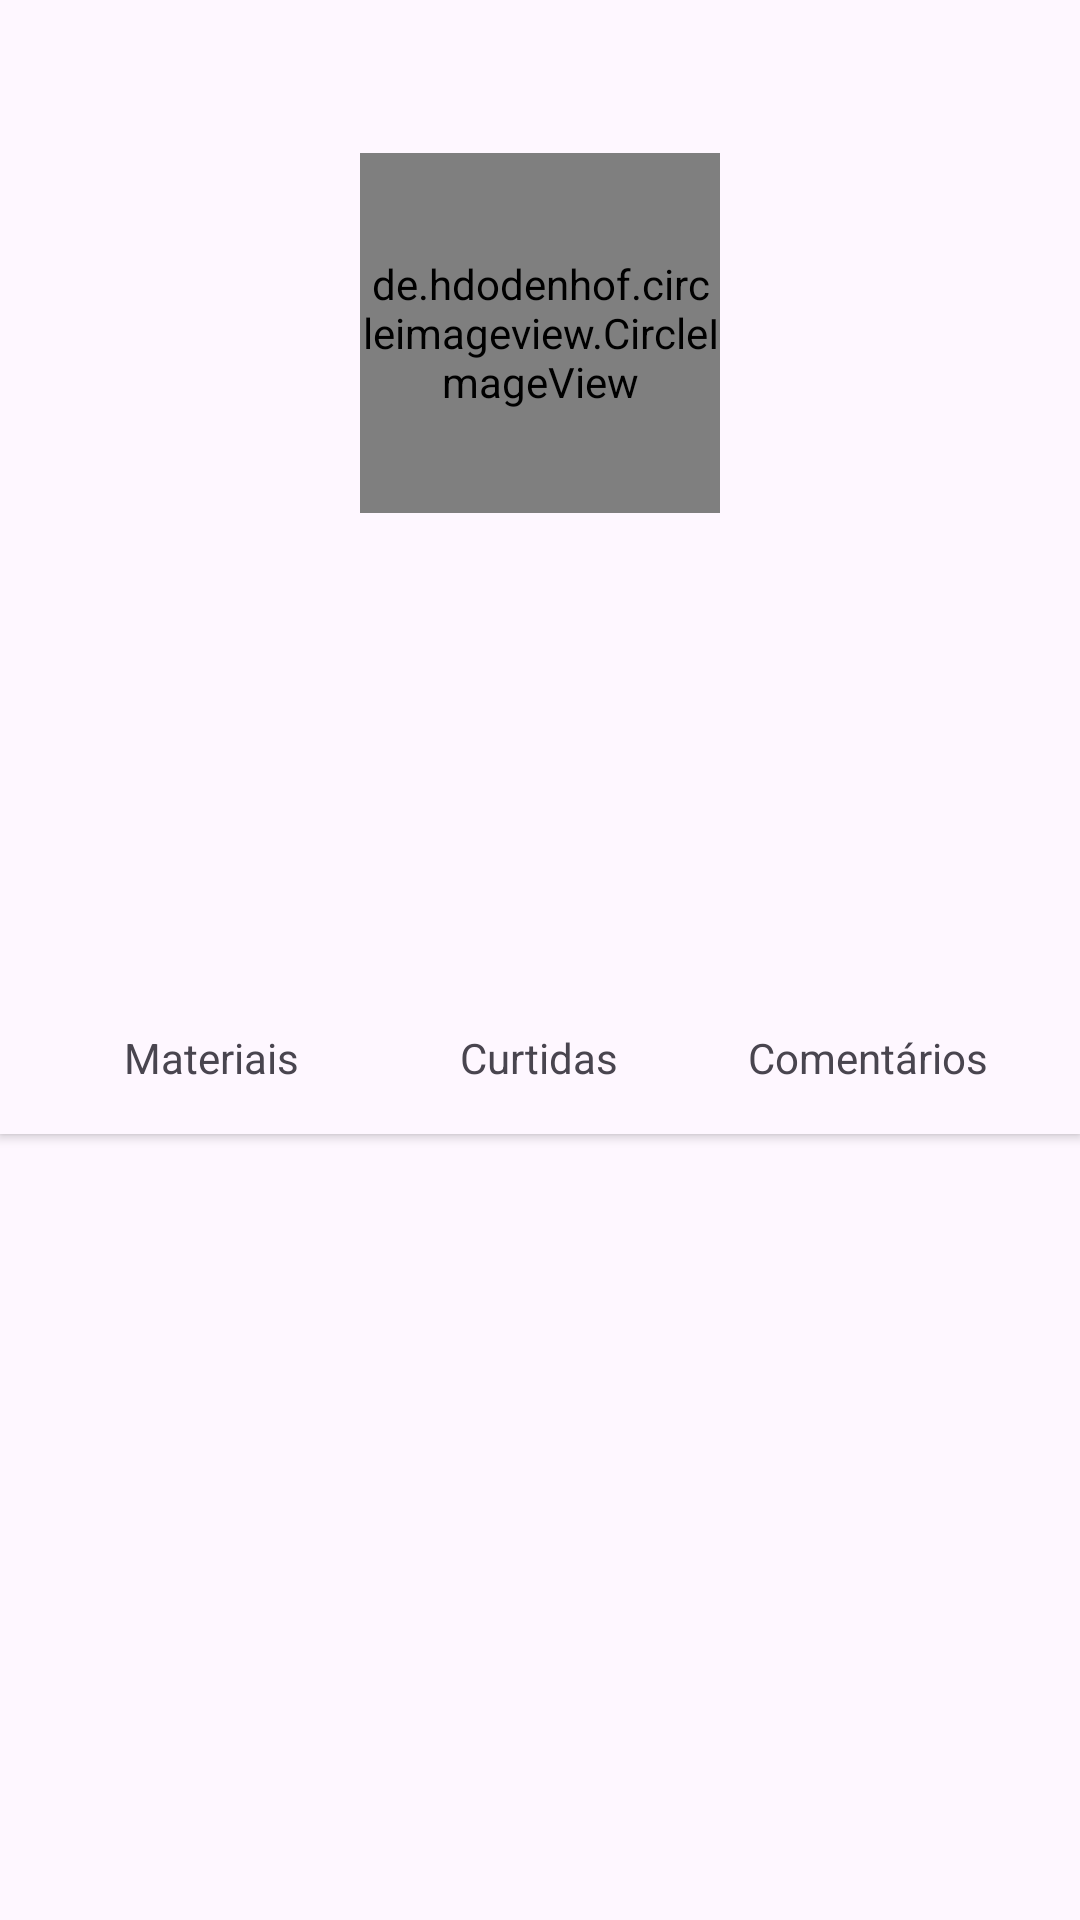

Reconstruct the res/layout file that produces this screen, plus the resources it refers to.
<!-- AndroidManifest.xml: application theme Theme.Devhive -->
<!-- res/layout/activity_user_profile.xml -->
<?xml version="1.0" encoding="utf-8"?>
<androidx.coordinatorlayout.widget.CoordinatorLayout xmlns:android="http://schemas.android.com/apk/res/android"
    xmlns:app="http://schemas.android.com/apk/res-auto"
    xmlns:tools="http://schemas.android.com/tools"
    android:layout_width="match_parent"
    android:layout_height="match_parent"
    tools:context=".presentation.ui.main.profile.UserProfileActivity">

    <com.google.android.material.appbar.AppBarLayout
        android:id="@+id/appBarLayout"
        android:layout_width="match_parent"
        android:layout_height="300dp"
        android:theme="@style/ThemeOverlay.AppCompat.Dark.ActionBar">

        <com.google.android.material.appbar.CollapsingToolbarLayout
            android:id="@+id/collapsing_toolbar"
            android:layout_width="match_parent"
            android:layout_height="match_parent"
            app:contentScrim="?attr/colorPrimary"
            app:layout_scrollFlags="scroll|exitUntilCollapsed">

            <FrameLayout
                android:layout_width="match_parent"
                android:layout_height="match_parent"
                app:layout_collapseMode="parallax">

                <LinearLayout
                    android:layout_width="match_parent"
                    android:layout_height="match_parent"
                    android:background="@drawable/gradient_profile_background"
                    android:gravity="center"
                    android:orientation="vertical"
                    android:padding="24dp">

                    <de.hdodenhof.circleimageview.CircleImageView
                        android:id="@+id/iv_profile_image"
                        android:layout_width="120dp"
                        android:layout_height="120dp"
                        android:layout_marginBottom="16dp"
                        android:src="@drawable/profile_placeholder"
                        app:civ_border_color="@android:color/white"
                        app:civ_border_width="3dp" />

                    <TextView
                        android:id="@+id/tv_user_name"
                        android:layout_width="wrap_content"
                        android:layout_height="wrap_content"
                        android:layout_marginBottom="8dp"
                        android:textColor="@android:color/black"
                        android:textSize="24sp"
                        android:textStyle="bold"
                        tools:text="Ana Silva" />

                    <TextView
                        android:id="@+id/tv_user_bio"
                        android:layout_width="match_parent"
                        android:layout_height="wrap_content"
                        android:alpha="0.9"
                        android:gravity="center"
                        android:textColor="@android:color/black"
                        android:textSize="16sp"
                        tools:text="Estudante de Engenharia Informática" />
                </LinearLayout>

                <ProgressBar
                    android:id="@+id/pb_profile_section_loading"
                    style="?android:attr/progressBarStyle"
                    android:layout_width="wrap_content"
                    android:layout_height="wrap_content"
                    android:layout_gravity="center"
                    android:visibility="gone"
                    tools:visibility="visible"/>

            </FrameLayout>

            <androidx.appcompat.widget.Toolbar
                android:id="@+id/toolbar"
                android:layout_width="match_parent"
                android:layout_height="?attr/actionBarSize"
                app:layout_collapseMode="pin"
                app:popupTheme="@style/ThemeOverlay.AppCompat.Light" />

        </com.google.android.material.appbar.CollapsingToolbarLayout>

    </com.google.android.material.appbar.AppBarLayout>

    <androidx.core.widget.NestedScrollView
        android:layout_width="match_parent"
        android:layout_height="match_parent"
        app:layout_behavior="@string/appbar_scrolling_view_behavior">

        <LinearLayout
            android:layout_width="match_parent"
            android:layout_height="wrap_content"
            android:orientation="vertical">

            
            <LinearLayout
                android:layout_width="match_parent"
                android:layout_height="wrap_content"
                android:background="?attr/colorSurface"
                android:elevation="2dp"
                android:orientation="horizontal"
                android:padding="16dp">

                <LinearLayout
                    android:layout_width="0dp"
                    android:layout_height="wrap_content"
                    android:layout_weight="1"
                    android:gravity="center"
                    android:orientation="vertical">

                    <TextView
                        android:id="@+id/tv_material_count"
                        android:layout_width="wrap_content"
                        android:layout_height="wrap_content"
                        android:textColor="?attr/colorOnSurface"
                        android:textSize="20sp"
                        android:textStyle="bold"
                        tools:text="12" />

                    <TextView
                        android:layout_width="wrap_content"
                        android:layout_height="wrap_content"
                        android:text="@string/materials"
                        android:textColor="?attr/colorOnSurfaceVariant"
                        android:textSize="14sp" />
                </LinearLayout>

                <LinearLayout
                    android:layout_width="0dp"
                    android:layout_height="wrap_content"
                    android:layout_weight="1"
                    android:gravity="center"
                    android:orientation="vertical">

                    <TextView
                        android:id="@+id/tv_followers_count"
                        android:layout_width="wrap_content"
                        android:layout_height="wrap_content"
                        android:textColor="?attr/colorOnSurface"
                        android:textSize="20sp"
                        android:textStyle="bold"
                        tools:text="156" />

                    <TextView
                        android:layout_width="wrap_content"
                        android:layout_height="wrap_content"
                        android:text="@string/likes"
                        android:textColor="?attr/colorOnSurfaceVariant"
                        android:textSize="14sp" />
                </LinearLayout>

                <LinearLayout
                    android:layout_width="0dp"
                    android:layout_height="wrap_content"
                    android:layout_weight="1"
                    android:gravity="center"
                    android:orientation="vertical">

                    <TextView
                        android:id="@+id/tv_following_count"
                        android:layout_width="wrap_content"
                        android:layout_height="wrap_content"
                        android:textColor="?attr/colorOnSurface"
                        android:textSize="20sp"
                        android:textStyle="bold"
                        tools:text="89" />

                    <TextView
                        android:layout_width="wrap_content"
                        android:layout_height="wrap_content"
                        android:text="@string/comments"
                        android:textColor="?attr/colorOnSurfaceVariant"
                        android:textSize="14sp" />
                </LinearLayout>
            </LinearLayout>

            <com.google.android.material.tabs.TabLayout
                android:id="@+id/tab_layout"
                android:layout_width="match_parent"
                android:layout_height="wrap_content"
                android:background="?attr/colorSurface"
                app:tabGravity="fill"
                app:tabMode="fixed" />

            <FrameLayout
                android:layout_width="match_parent"
                android:layout_height="wrap_content"
                android:minHeight="200dp">

                <androidx.recyclerview.widget.RecyclerView
                    android:id="@+id/recycler_view"
                    android:layout_width="match_parent"
                    android:layout_height="wrap_content"
                    android:nestedScrollingEnabled="false"
                    android:padding="8dp"
                    tools:listitem="@layout/item_material"
                    tools:visibility="gone"
                    tools:itemCount="3" />

                <TextView
                    android:id="@+id/tv_no_materials_message"
                    android:layout_width="wrap_content"
                    android:layout_height="wrap_content"
                    android:layout_gravity="center"
                    android:padding="16dp"
                    android:text="@string/no_materials_found"
                    android:textAppearance="?attr/textAppearanceSubtitle1"
                    android:visibility="gone"
                    tools:visibility="visible" />

                <ProgressBar
                    android:id="@+id/pb_materials_section_loading"
                    style="?android:attr/progressBarStyle"
                    android:layout_width="wrap_content"
                    android:layout_height="wrap_content"
                    android:layout_gravity="center"
                    android:visibility="gone"
                    tools:visibility="visible" />
            </FrameLayout>

        </LinearLayout>
    </androidx.core.widget.NestedScrollView>

</androidx.coordinatorlayout.widget.CoordinatorLayout>
<!-- res/layout/item_material.xml (included above) -->
<?xml version="1.0" encoding="utf-8"?>
<com.google.android.material.card.MaterialCardView xmlns:android="http://schemas.android.com/apk/res/android"
    xmlns:app="http://schemas.android.com/apk/res-auto"
    xmlns:tools="http://schemas.android.com/tools"
    android:layout_width="match_parent"
    android:layout_height="wrap_content"
    android:layout_margin="8dp"
    app:cardCornerRadius="8dp"
    app:cardElevation="4dp">

    <androidx.constraintlayout.widget.ConstraintLayout
        android:layout_width="match_parent"
        android:layout_height="wrap_content"
        android:padding="16dp">

        <ImageView
            android:id="@+id/iv_thumbnail"
            android:layout_width="80dp"
            android:layout_height="80dp"
            android:contentDescription="@string/material_thumbnail"
            android:scaleType="centerCrop"
            app:layout_constraintStart_toStartOf="parent"
            app:layout_constraintTop_toTopOf="parent"
            tools:src="@drawable/placeholder_thumbnail" />

        <TextView
            android:id="@+id/tv_title"
            android:layout_width="0dp"
            android:layout_height="wrap_content"
            android:layout_marginStart="16dp"
            android:ellipsize="end"
            android:maxLines="2"
            android:textSize="16sp"
            android:textStyle="bold"
            app:layout_constraintEnd_toStartOf="@+id/iv_bookmark"
            app:layout_constraintStart_toEndOf="@+id/iv_thumbnail"
            app:layout_constraintTop_toTopOf="parent"
            tools:text="Introdução à Programação em Java" />

        <TextView
            android:id="@+id/tv_description"
            android:layout_width="0dp"
            android:layout_height="wrap_content"
            android:layout_marginStart="16dp"
            android:layout_marginTop="4dp"
            android:ellipsize="end"
            android:maxLines="2"
            android:textSize="14sp"
            app:layout_constraintEnd_toEndOf="parent"
            app:layout_constraintStart_toEndOf="@+id/iv_thumbnail"
            app:layout_constraintTop_toBottomOf="@+id/tv_title"
            tools:text="Material de estudo sobre os fundamentos da programação em Java, incluindo variáveis, tipos de dados, estruturas de controle e funções." />

        <TextView
            android:id="@+id/tv_subject"
            android:layout_width="wrap_content"
            android:layout_height="wrap_content"
            android:layout_marginStart="16dp"
            android:layout_marginTop="8dp"
            android:background="@drawable/bg_subject_tag"
            android:paddingStart="8dp"
            android:paddingTop="2dp"
            android:paddingEnd="8dp"
            android:paddingBottom="2dp"
            android:textColor="@color/white"
            android:textSize="12sp"
            app:layout_constraintStart_toEndOf="@+id/iv_thumbnail"
            app:layout_constraintTop_toBottomOf="@+id/tv_description"
            tools:text="Programação" />

        <TextView
            android:id="@+id/tv_date"
            android:layout_width="wrap_content"
            android:layout_height="wrap_content"
            android:layout_marginTop="8dp"
            android:textSize="12sp"
            app:layout_constraintEnd_toEndOf="parent"
            app:layout_constraintTop_toBottomOf="@+id/tv_description"
            tools:text="Há 2 dias" />

        <ImageView
            android:id="@+id/iv_bookmark"
            android:layout_width="24dp"
            android:layout_height="24dp"
            android:contentDescription="@string/bookmark"
            android:src="@drawable/ic_bookmark_border"
            app:layout_constraintEnd_toEndOf="parent"
            app:layout_constraintTop_toTopOf="parent" />

    </androidx.constraintlayout.widget.ConstraintLayout>
</com.google.android.material.card.MaterialCardView>
<!-- resources referenced by this layout -->
<resources>
  <color name="white">#FFFFFFFF</color>
  <!-- drawable ic_bookmark_border (drawable) -->
  <vector xmlns:android="http://schemas.android.com/apk/res/android"
      android:width="25dp"
      android:height="25dp"
      android:viewportWidth="25"
      android:viewportHeight="25">
    <path
        android:pathData="M6.25,3.125V20.188L11.036,16.358C11.451,16.025 11.968,15.844 12.5,15.844C13.032,15.844 13.549,16.025 13.964,16.358L18.75,20.186V3.125H6.25ZM5.469,1.563H19.531C19.739,1.563 19.937,1.645 20.084,1.791C20.23,1.938 20.313,2.137 20.313,2.344V21.813C20.312,21.959 20.271,22.104 20.192,22.228C20.114,22.352 20.002,22.452 19.869,22.516C19.737,22.579 19.589,22.604 19.443,22.588C19.297,22.571 19.159,22.514 19.044,22.422L12.988,17.578C12.849,17.468 12.677,17.407 12.5,17.407C12.323,17.407 12.151,17.468 12.012,17.578L5.956,22.422C5.841,22.514 5.703,22.571 5.557,22.588C5.411,22.604 5.263,22.579 5.131,22.516C4.998,22.452 4.886,22.352 4.808,22.228C4.729,22.104 4.688,21.959 4.688,21.813V2.344C4.688,2.137 4.77,1.938 4.916,1.791C5.063,1.645 5.262,1.563 5.469,1.563Z"
        android:strokeWidth="0.00064"
        android:fillColor="#000000"
        android:strokeColor="#000000"/>
  </vector>
  <!-- drawable placeholder_thumbnail (drawable) -->
  <vector xmlns:android="http://schemas.android.com/apk/res/android" android:height="24dp" android:tint="#797878" android:viewportHeight="24" android:viewportWidth="24" android:width="24dp">
        
      <path android:fillColor="@android:color/white" android:pathData="M22,16L22,4c0,-1.1 -0.9,-2 -2,-2L8,2c-1.1,0 -2,0.9 -2,2v12c0,1.1 0.9,2 2,2h12c1.1,0 2,-0.9 2,-2zM11,12l2.03,2.71L16,11l4,5L8,16l3,-4zM2,6v14c0,1.1 0.9,2 2,2h14v-2L4,20L4,6L2,6z"/>
      
  </vector>
  <!-- drawable profile_placeholder (drawable) -->
  <vector xmlns:android="http://schemas.android.com/apk/res/android" android:height="24dp" android:tint="#797979" android:viewportHeight="24" android:viewportWidth="24" android:width="24dp">
        
      <path android:fillColor="@android:color/white" android:pathData="M12,2C6.48,2 2,6.48 2,12s4.48,10 10,10s10,-4.48 10,-10S17.52,2 12,2zM12,6c1.93,0 3.5,1.57 3.5,3.5S13.93,13 12,13s-3.5,-1.57 -3.5,-3.5S10.07,6 12,6zM12,20c-2.03,0 -4.43,-0.82 -6.14,-2.88C7.55,15.8 9.68,15 12,15s4.45,0.8 6.14,2.12C16.43,19.18 14.03,20 12,20z"/>
      
  </vector>
  <string name="bookmark">Favoritar</string>
  <string name="comments">Comentários</string>
  <string name="likes">Curtidas</string>
  <string name="material_thumbnail">Miniatura do material</string>
  <string name="materials">Materiais</string>
  <string name="no_materials_found">Nenhum material encontrado</string>
  <style name="Theme.Devhive" parent="Base.Theme.Devhive" />
  <style name="Base.Theme.Devhive" parent="Theme.Material3.DayNight.NoActionBar">
          
          
      </style>
</resources>
